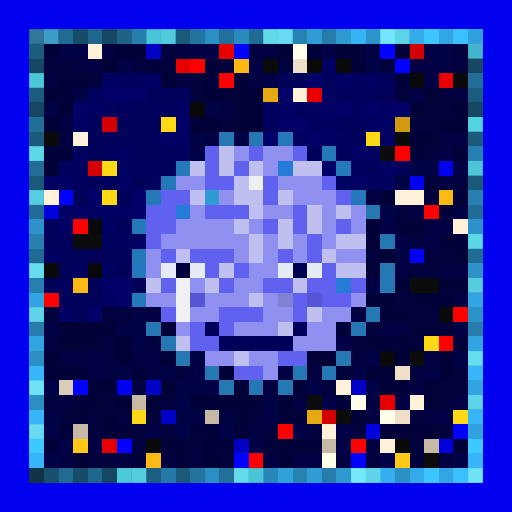
t = 0.00 s
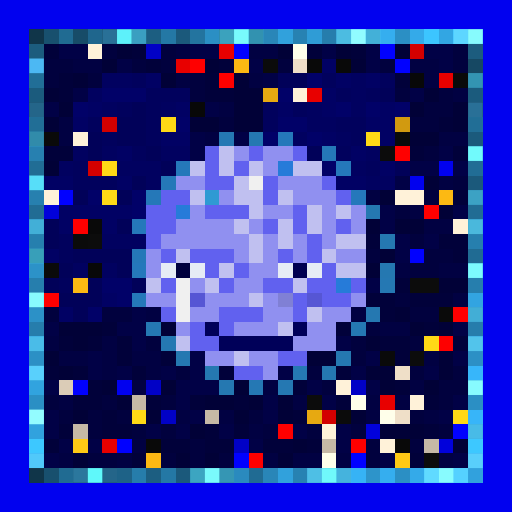
t = 0.50 s
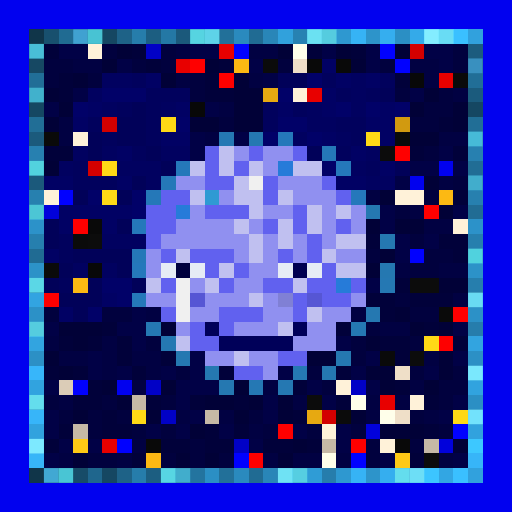
t = 1.00 s
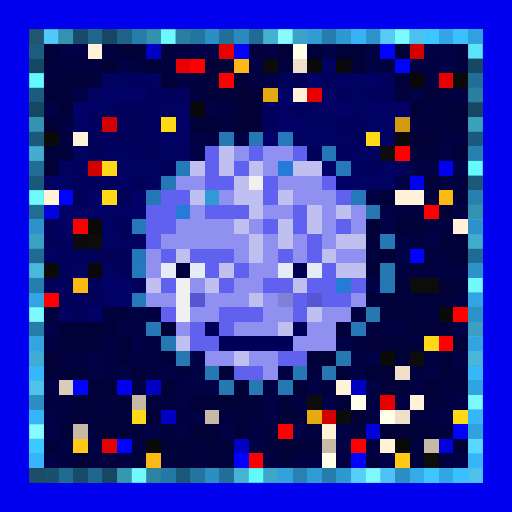
t = 1.50 s
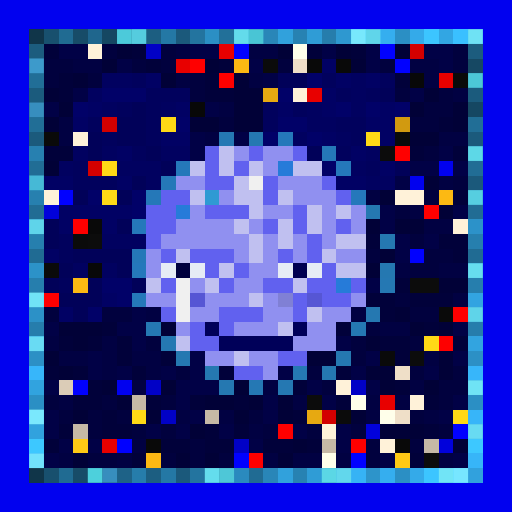
t = 2.00 s
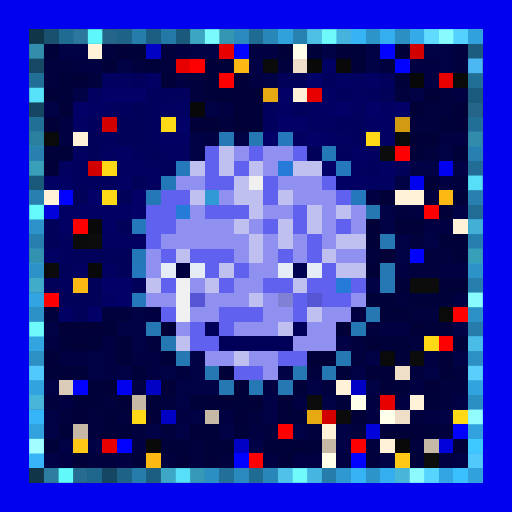
t = 2.50 s

The animated SVG that drew these frames (rendered in a browser with its animation timeline set to each time). Animation: 1 CSS @keyframes rule; one cycle of 3.00 s, repeats indefinitely.

<svg viewBox="0 0 35 35" shape-rendering="crispEdges" xmlns="http://www.w3.org/2000/svg"><style>@keyframes pop{0%,100%{opacity:0}18%{opacity:1}36%{opacity:0}}.a00{animation:pop 1.6s linear 0.00s infinite}.a01{animation:pop 1.6s linear -0.20s infinite}.a02{animation:pop 1.6s linear -0.40s infinite}.a03{animation:pop 1.6s linear -0.60s infinite}.a04{animation:pop 1.6s linear -0.80s infinite}.a05{animation:pop 1.6s linear -1.00s infinite}.a06{animation:pop 1.6s linear -1.20s infinite}.a07{animation:pop 1.6s linear -1.40s infinite}</style><rect width="35" height="35" fill="#0101ef"/><path fill="#103549" d="M2 2h1v1H2zM2 32h1v1H2z"/><path fill="#18506e" d="M3 2h1v1H3zM3 32h1v1H3z"/><path fill="#206b92" d="M4 2h1v1H4zM4 32h1v1H4z"/><path fill="#174c68" d="M5 2h1v1H5zM5 32h1v1H5z"/><path fill="#1f668d" d="M6 2h1v1H6zM6 32h1v1H6z"/><path fill="#154762" d="M7 2h1v1H7zM2 7h1v1H2zM32 7h1v1H32zM7 32h1v1H7z"/><path fill="#1e6287" d="M8 2h1v1H8zM8 32h1v1H8z"/><path fill="#267dab" d="M9 2h1v1H9zM9 32h1v1H9z"/><path fill="#1c5e81" d="M10 2h1v1H10zM10 32h1v1H10z"/><path fill="#2478a5" d="M11 2h1v1H11zM11 32h1v1H11z"/><path fill="#1b597b" d="M12 2h1v1H12zM2 12h1v1H2zM32 12h1v1H32zM12 32h1v1H12z"/><path fill="#23749f" d="M13 2h1v1H13zM13 32h1v1H13z"/><path fill="#2b8fc4" d="M14 2h1v1H14zM27 2h1v1H27zM2 27h1v1H2zM32 27h1v1H32zM14 32h1v1H14zM27 32h1v1H27z"/><path fill="#227099" d="M15 2h1v1H15zM15 32h1v1H15z"/><path fill="#2a8abe" d="M16 2h1v1H16zM16 32h1v1H16z"/><path fill="#206b93" d="M17 2h1v1H17zM2 17h1v1H2zM32 17h1v1H32zM17 32h1v1H17z"/><path fill="#2986b8" d="M18 2h1v1H18zM18 32h1v1H18z"/><path fill="#31a1dc" d="M19 2h1v1H19zM19 32h1v1H19z"/><path fill="#2782b2" d="M20 2h1v1H20zM20 32h1v1H20z"/><path fill="#2f9cd6" d="M21 2h1v1H21zM21 32h1v1H21z"/><path fill="#267dac" d="M22 2h1v1H22zM2 22h1v1H2zM32 22h1v1H32zM22 32h1v1H22z"/><path fill="#2e98d0" d="M23 2h1v1H23zM23 32h1v1H23z"/><path fill="#36b3f5" d="M24 2h1v1H24zM24 32h1v1H24z"/><path fill="#2d94ca" d="M25 2h1v1H25zM25 32h1v1H25z"/><path fill="#35aeef" d="M26 2h1v1H26zM26 32h1v1H26z"/><path fill="#34aae9" d="M28 2h1v1H28zM28 32h1v1H28z"/><path fill="#3cc5ff" d="M29 2h1v1H29zM29 32h1v1H29z"/><path fill="#32a6e3" d="M30 2h1v1H30zM30 32h1v1H30z"/><path fill="#3ac0ff" d="M31 2h1v1H31zM31 32h1v1H31z"/><path fill="#31a1dd" d="M32 2h1v1H32zM32 32h1v1H32z"/><path fill="#1c5c7e" d="M2 3h1v1H2zM32 3h1v1H32z"/><path fill="#01013a" d="M3 3h1v1H3zM9 3h1v1H9zM21 3h1v1H21zM24 3h1v1H24zM10 4h1v1H10zM15 4h1v1H15zM4 5h1v1H4zM14 5h1v1H14zM27 5h1v1H27zM4 6h1v1H4zM14 6h2v1H14zM30 8h1v1H30zM3 10h2v1H3zM28 10h1v1H28zM31 10h1v1H31zM31 13h1v1H31zM25 16h1v1H25zM30 16h2v1H30zM31 17h1v1H31zM27 19h1v1H27zM25 20h2v1H25zM28 20h3v1H28zM26 21h1v1H26zM7 22h1v1H7zM23 22h1v1H23zM29 22h1v1H29zM4 23h1v1H4zM6 23h1v1H6zM8 23h1v1H8zM26 23h2v1H26zM31 23h1v1H31zM8 24h1v1H8zM11 24h1v1H11zM27 24h1v1H27zM3 25h1v1H3zM5 25h1v1H5zM9 25h1v1H9zM15 25h1v1H15zM23 25h1v1H23zM6 26h1v1H6zM20 26h1v1H20zM27 26h1v1H27zM5 27h2v1H5zM10 27h1v1H10zM13 27h1v1H13zM16 27h1v1H16zM23 27h1v1H23zM29 27h1v1H29zM7 28h1v1H7zM20 28h1v1H20zM4 29h1v1H4zM7 29h2v1H7zM14 29h1v1H14zM16 29h1v1H16zM29 29h1v1H29zM3 30h1v1H3zM11 30h2v1H11zM14 30h2v1H14zM18 30h2v1H18zM21 30h1v1H21zM9 31h1v1H9zM28 31h1v1H28z"/><path fill="#010146" d="M4 3h2v1H4zM13 3h2v1H13zM22 3h1v1H22zM25 3h1v1H25zM29 3h2v1H29zM8 4h1v1H8zM17 4h1v1H17zM25 4h1v1H25zM30 4h1v1H30zM18 5h1v1H18zM5 6h1v1H5zM28 6h1v1H28zM3 7h1v1H3zM14 7h1v1H14zM13 9h1v1H13zM16 9h1v1H16zM13 10h1v1H13zM30 10h1v1H30zM28 11h2v1H28zM31 11h1v1H31zM27 12h1v1H27zM26 14h1v1H26zM31 14h1v1H31zM26 15h1v1H26zM27 16h1v1H27zM29 16h1v1H29zM27 17h1v1H27zM25 19h1v1H25zM9 21h1v1H9zM3 22h1v1H3zM8 22h2v1H8zM31 22h1v1H31zM9 23h1v1H9zM23 23h1v1H23zM6 24h1v1H6zM13 24h1v1H13zM25 24h1v1H25zM31 24h1v1H31zM6 25h1v1H6zM8 25h1v1H8zM11 25h1v1H11zM13 25h1v1H13zM19 25h1v1H19zM24 25h1v1H24zM29 25h1v1H29zM3 26h1v1H3zM12 26h3v1H12zM21 26h1v1H21zM25 26h1v1H25zM12 27h1v1H12zM18 27h1v1H18zM22 27h1v1H22zM31 27h1v1H31zM3 28h1v1H3zM13 28h1v1H13zM18 28h1v1H18zM30 28h1v1H30zM3 29h1v1H3zM10 29h1v1H10zM12 29h1v1H12zM15 29h1v1H15zM20 29h1v1H20zM23 29h1v1H23zM4 30h1v1H4zM6 30h1v1H6zM17 30h1v1H17zM23 30h1v1H23zM3 31h1v1H3zM26 31h1v1H26zM31 31h1v1H31z"/><path fill="#fff2d9" d="M6 3h1v1H6zM20 6h1v1H20zM5 9h1v1H5zM3 13h1v1H3zM27 13h2v1H27zM31 15h1v1H31zM23 26h1v1H23zM28 27h1v1H28zM22 29h1v1H22zM26 30h1v1H26z"/><path fill="#01013e" d="M7 3h1v1H7zM11 3h1v1H11zM31 3h1v1H31zM3 4h2v1H3zM9 4h1v1H9zM11 4h1v1H11zM19 4h1v1H19zM26 4h1v1H26zM31 4h1v1H31zM3 5h1v1H3zM6 5h1v1H6zM13 5h1v1H13zM13 6h1v1H13zM27 6h1v1H27zM30 6h1v1H30zM29 7h2v1H29zM15 8h1v1H15zM28 8h2v1H28zM29 10h1v1H29zM31 12h1v1H31zM29 13h1v1H29zM27 14h1v1H27zM28 16h1v1H28zM25 17h1v1H25zM29 17h2v1H29zM28 18h2v1H28zM27 20h1v1H27zM3 21h1v1H3zM7 21h2v1H7zM28 21h2v1H28zM25 22h1v1H25zM10 23h1v1H10zM24 23h1v1H24zM28 23h1v1H28zM24 24h1v1H24zM12 25h1v1H12zM21 25h1v1H21zM28 25h1v1H28zM31 25h1v1H31zM22 26h1v1H22zM30 26h2v1H30zM3 27h1v1H3zM7 27h1v1H7zM11 27h1v1H11zM30 27h1v1H30zM4 28h1v1H4zM6 28h1v1H6zM8 28h1v1H8zM17 28h1v1H17zM28 28h1v1H28zM6 29h1v1H6zM9 29h1v1H9zM11 29h1v1H11zM18 29h1v1H18zM21 29h1v1H21zM24 29h1v1H24zM30 29h1v1H30zM13 30h1v1H13zM25 30h1v1H25zM28 30h1v1H28zM6 31h2v1H6zM11 31h1v1H11zM13 31h1v1H13zM15 31h1v1H15zM25 31h1v1H25z"/><path fill="#010137" d="M8 3h1v1H8zM19 3h1v1H19zM23 3h1v1H23zM27 3h1v1H27zM7 4h1v1H7zM14 4h1v1H14zM24 4h1v1H24zM5 5h1v1H5zM11 5h1v1H11zM16 5h1v1H16zM3 6h1v1H3zM16 6h2v1H16zM29 6h1v1H29zM4 7h1v1H4zM16 7h2v1H16zM28 7h1v1H28zM31 7h1v1H31zM3 8h1v1H3zM13 8h2v1H13zM16 8h2v1H16zM31 8h1v1H31zM28 9h2v1H28zM3 11h1v1H3zM29 12h1v1H29zM26 13h1v1H26zM30 14h1v1H30zM25 15h1v1H25zM27 15h2v1H27zM26 17h1v1H26zM25 18h1v1H25zM30 19h2v1H30zM27 21h1v1H27zM4 22h3v1H4zM11 22h1v1H11zM28 22h1v1H28zM30 22h1v1H30zM5 23h1v1H5zM25 23h1v1H25zM3 24h1v1H3zM21 24h2v1H21zM30 24h1v1H30zM4 25h1v1H4zM25 25h2v1H25zM30 25h1v1H30zM7 26h1v1H7zM11 26h1v1H11zM16 26h1v1H16zM26 26h1v1H26zM29 26h1v1H29zM8 27h1v1H8zM14 27h2v1H14zM17 27h1v1H17zM19 27h1v1H19zM5 28h1v1H5zM10 28h1v1H10zM16 28h1v1H16zM19 28h1v1H19zM24 28h1v1H24zM13 29h1v1H13zM26 29h3v1H26zM20 30h1v1H20zM31 30h1v1H31zM5 31h1v1H5zM12 31h1v1H12zM14 31h1v1H14zM19 31h1v1H19z"/><path fill="#0101c6" d="M10 3h1v1H10zM10 26h1v1H10zM24 26h1v1H24zM11 28h1v1H11zM16 30h1v1H16z"/><path fill="#010142" d="M12 3h1v1H12zM17 3h2v1H17zM5 4h2v1H5zM28 4h2v1H28zM12 5h1v1H12zM17 5h1v1H17zM29 5h1v1H29zM31 6h1v1H31zM15 7h1v1H15zM4 8h1v1H4zM4 9h1v1H4zM14 9h1v1H14zM30 9h2v1H30zM30 12h1v1H30zM25 13h1v1H25zM28 14h1v1H28zM29 15h2v1H29zM27 18h1v1H27zM30 18h2v1H30zM31 20h1v1H31zM10 21h1v1H10zM24 21h1v1H24zM26 22h2v1H26zM3 23h1v1H3zM7 23h1v1H7zM4 24h2v1H4zM7 24h1v1H7zM9 24h2v1H9zM29 24h1v1H29zM7 25h1v1H7zM10 25h1v1H10zM9 26h1v1H9zM18 26h1v1H18zM28 26h1v1H28zM4 27h1v1H4zM20 27h1v1H20zM25 27h1v1H25zM27 27h1v1H27zM12 28h1v1H12zM15 28h1v1H15zM25 28h1v1H25zM29 28h1v1H29zM17 29h1v1H17zM9 30h1v1H9zM4 31h1v1H4zM8 31h1v1H8zM18 31h1v1H18zM20 31h2v1H20zM23 31h1v1H23zM30 31h1v1H30z"/><path fill="#e80000" d="M15 3h1v1H15zM12 4h1v1H12zM30 5h1v1H30zM21 6h1v1H21zM26 27h1v1H26zM7 30h1v1H7z"/><path fill="#0101ff" d="M16 3h1v1H16zM26 3h1v1H26zM27 4h1v1H27zM4 13h1v1H4zM28 17h1v1H28zM5 26h1v1H5zM31 29h1v1H31zM8 30h1v1H8zM16 31h1v1H16zM24 31h1v1H24z"/><path fill="#ffffea" d="M20 3h1v1H20zM24 27h1v1H24zM26 28h1v1H26zM22 31h1v1H22z"/><path fill="#d30000" d="M28 3h1v1H28zM7 8h1v1H7zM6 11h1v1H6zM22 28h1v1H22z"/><path fill="#164863" d="M2 4h1v1H2zM32 4h1v1H32z"/><path fill="#ff0000" d="M13 4h1v1H13zM27 10h1v1H27zM31 21h1v1H31zM17 31h1v1H17z"/><path fill="#fcb913" d="M16 4h1v1H16zM30 13h1v1H30zM5 19h1v1H5zM10 31h1v1H10z"/><path fill="#0b0b0b" d="M18 4h1v1H18zM5 16h1v1H5zM23 28h1v1H23z"/><path fill="#efdfc8" d="M20 4h1v1H20zM27 25h1v1H27zM27 28h1v1H27z"/><path fill="#090909" d="M21 4h1v1H21zM23 4h1v1H23zM6 15h1v1H6zM10 30h1v1H10zM27 30h1v1H27z"/><path fill="#010164" d="M22 4h1v1H22zM10 5h1v1H10zM23 5h1v1H23zM25 5h1v1H25zM22 6h1v1H22zM6 7h1v1H6zM12 7h1v1H12zM19 7h1v1H19zM22 7h1v1H22zM26 7h1v1H26zM5 8h1v1H5zM25 8h2v1H25zM11 9h2v1H11zM22 9h1v1H22zM26 9h1v1H26zM8 10h1v1H8zM24 10h1v1H24zM26 11h1v1H26zM3 12h2v1H3zM8 12h1v1H8zM23 12h2v1H23zM4 14h5v1H4zM4 15h1v1H4zM7 15h1v1H7zM3 17h1v1H3zM7 20h1v1H7zM4 21h1v1H4z"/><path fill="#216e97" d="M2 5h1v1H2zM32 5h1v1H32z"/><path fill="#010160" d="M7 5h2v1H7zM24 5h1v1H24zM6 6h1v1H6zM24 6h1v1H24zM7 7h1v1H7zM11 7h1v1H11zM21 7h1v1H21zM24 7h1v1H24zM21 8h2v1H21zM20 9h1v1H20zM23 9h1v1H23zM5 10h1v1H5zM7 10h1v1H7zM11 10h2v1H11zM25 10h1v1H25zM4 11h1v1H4zM8 11h3v1H8zM24 11h1v1H24zM10 12h1v1H10zM25 12h2v1H25zM7 16h3v1H7zM5 18h1v1H5zM7 18h1v1H7z"/><path fill="#01015d" d="M9 5h1v1H9zM22 5h1v1H22zM26 5h1v1H26zM10 6h3v1H10zM23 6h1v1H23zM25 6h1v1H25zM8 7h1v1H8zM10 7h1v1H10zM18 7h1v1H18zM20 7h1v1H20zM6 8h1v1H6zM10 8h1v1H10zM18 8h1v1H18zM23 8h2v1H23zM7 9h1v1H7zM10 9h1v1H10zM24 9h1v1H24zM9 10h1v1H9zM23 10h1v1H23zM5 11h1v1H5zM25 11h1v1H25zM5 12h3v1H5zM4 16h1v1H4zM4 17h1v1H4zM4 19h1v1H4z"/><path fill="#fe0000" d="M15 5h1v1H15zM29 14h1v1H29zM5 15h1v1H5zM3 20h1v1H3zM30 23h1v1H30zM19 29h1v1H19zM24 30h1v1H24z"/><path fill="#010159" d="M19 5h2v1H19zM26 6h1v1H26zM9 7h1v1H9zM8 8h2v1H8zM6 9h1v1H6zM8 9h2v1H8zM6 10h1v1H6zM10 10h1v1H10zM21 10h1v1H21zM11 11h1v1H11zM27 11h1v1H27zM9 12h1v1H9zM5 13h1v1H5zM8 13h1v1H8zM3 15h1v1H3zM8 15h1v1H8zM3 16h1v1H3zM5 17h4v1H5zM4 18h1v1H4zM8 18h1v1H8zM3 19h1v1H3zM6 19h1v1H6zM9 19h1v1H9zM4 20h3v1H4zM5 21h1v1H5z"/><path fill="#010168" d="M21 5h1v1H21zM7 6h3v1H7zM19 6h1v1H19zM5 7h1v1H5zM23 7h1v1H23zM25 7h1v1H25zM27 7h1v1H27zM12 8h1v1H12zM19 8h2v1H19zM18 9h1v1H18zM21 9h1v1H21zM22 11h1v1H22zM6 13h1v1H6zM9 13h1v1H9zM9 14h1v1H9zM7 19h2v1H7zM8 20h1v1H8zM6 21h1v1H6z"/><path fill="#080808" d="M28 5h1v1H28zM13 7h1v1H13zM6 18h1v1H6z"/><path fill="#0a0a0a" d="M31 5h1v1H31zM3 9h1v1H3zM27 9h1v1H27zM3 18h1v1H3zM30 21h1v1H30zM26 24h1v1H26z"/><path fill="#1b5b7d" d="M2 6h1v1H2zM32 6h1v1H32z"/><path fill="#e7a911" d="M18 6h1v1H18zM21 28h1v1H21z"/><path fill="#216e96" d="M2 8h1v1H2zM32 8h1v1H32z"/><path fill="#ffd816" d="M11 8h1v1H11zM25 9h1v1H25zM7 11h1v1H7zM7 13h1v1H7zM29 23h1v1H29zM9 28h1v1H9zM31 28h1v1H31z"/><path fill="#d19a10" d="M27 8h1v1H27z"/><path fill="#1b5a7c" d="M2 9h1v1H2zM32 9h1v1H32z"/><path fill="#2578b3" d="M15 9h1v1H15zM26 19h1v1H26zM10 22h1v1H10zM24 22h1v1H24zM20 25h1v1H20z"/><path fill="#2578b2" d="M17 9h1v1H17zM11 23h1v1H11zM19 26h1v1H19z"/><path fill="#2578ba" d="M19 9h1v1H19zM12 11h1v1H12zM9 15h1v1H9z"/><path fill="#2780b0" d="M2 10h1v1H2zM32 10h1v1H32z"/><path fill="#6161ef" d="M14 10h1v1H14zM17 10h1v1H17zM20 10h1v1H20zM14 11h1v1H14zM16 11h1v1H16zM14 12h2v1H14zM18 12h1v1H18zM22 12h1v1H22zM11 13h2v1H11zM18 13h1v1H18zM23 13h1v1H23zM10 14h2v1H10zM14 14h3v1H14zM20 14h1v1H20zM10 15h2v1H10zM18 15h1v1H18zM20 15h1v1H20zM23 15h1v1H23zM10 16h1v1H10zM21 16h1v1H21zM11 17h1v1H11zM13 17h3v1H13zM19 17h1v1H19zM21 17h1v1H21zM14 18h1v1H14zM16 18h1v1H16zM22 18h1v1H22zM11 19h1v1H11zM15 19h1v1H15zM18 19h2v1H18zM21 19h2v1H21zM24 19h1v1H24zM20 20h1v1H20zM22 20h2v1H22zM11 21h1v1H11zM15 21h3v1H15zM20 21h1v1H20zM13 22h1v1H13zM15 22h1v1H15zM13 23h2v1H13zM19 24h2v1H19zM16 25h2v1H16z"/><path fill="#c0c0f0" d="M15 10h1v1H15zM13 11h1v1H13zM15 11h1v1H15zM17 11h1v1H17zM20 11h2v1H20zM16 12h1v1H16zM13 13h1v1H13zM16 13h2v1H16zM19 13h1v1H19zM17 14h1v1H17zM21 14h1v1H21zM23 14h1v1H23zM16 15h1v1H16zM19 15h1v1H19zM21 15h1v1H21zM17 16h1v1H17zM19 16h1v1H19zM23 16h2v1H23zM12 17h1v1H12zM17 17h1v1H17zM22 17h1v1H22zM15 18h1v1H15zM23 18h2v1H23zM10 19h1v1H10zM14 19h1v1H14zM20 19h1v1H20zM17 20h1v1H17zM21 21h1v1H21zM19 22h1v1H19zM12 23h1v1H12zM16 24h1v1H16z"/><path fill="#9090f0" d="M16 10h1v1H16zM18 10h2v1H18zM18 11h1v1H18zM12 12h2v1H12zM19 12h3v1H19zM15 13h1v1H15zM20 13h3v1H20zM13 14h1v1H13zM18 14h2v1H18zM22 14h1v1H22zM24 14h1v1H24zM12 15h4v1H12zM17 15h1v1H17zM22 15h1v1H22zM24 15h1v1H24zM11 16h6v1H11zM18 16h1v1H18zM20 16h1v1H20zM22 16h1v1H22zM10 17h1v1H10zM16 17h1v1H16zM18 17h1v1H18zM20 17h1v1H20zM23 17h2v1H23zM10 18h1v1H10zM17 18h2v1H17zM13 19h1v1H13zM16 19h2v1H16zM10 20h2v1H10zM14 20h3v1H14zM18 20h1v1H18zM24 20h1v1H24zM13 21h2v1H13zM18 21h2v1H18zM22 21h2v1H22zM12 22h1v1H12zM16 22h3v1H16zM21 22h2v1H21zM20 23h3v1H20zM14 24h2v1H14zM17 24h2v1H17zM18 25h1v1H18z"/><path fill="#2578b8" d="M22 10h1v1H22zM11 12h1v1H11zM10 13h1v1H10zM9 17h1v1H9z"/><path fill="#0c0c0c" d="M26 10h1v1H26zM6 16h1v1H6zM28 19h2v1H28zM28 24h1v1H28zM21 27h1v1H21zM29 31h1v1H29z"/><path fill="#216d95" d="M2 11h1v1H2zM32 11h1v1H32z"/><path fill="#267bd9" d="M19 11h1v1H19zM12 14h1v1H12zM23 19h1v1H23z"/><path fill="#2578bb" d="M23 11h1v1H23zM24 13h1v1H24zM9 18h1v1H9z"/><path fill="#f0f0f0" d="M17 12h1v1H17zM12 19h1v1H12zM12 20h1v1H12zM12 21h1v1H12z"/><path fill="#2780af" d="M2 13h1v1H2zM32 13h1v1H32z"/><path fill="#2f9ad3" d="M14 13h1v1H14z"/><path fill="#216c94" d="M2 14h1v1H2zM32 14h1v1H32z"/><path fill="#0101db" d="M3 14h1v1H3zM25 29h1v1H25zM30 30h1v1H30z"/><path fill="#2578b1" d="M25 14h1v1H25zM26 16h1v1H26zM26 18h1v1H26zM25 21h1v1H25zM12 24h1v1H12zM23 24h1v1H23zM14 25h1v1H14zM22 25h1v1H22zM15 26h1v1H15z"/><path fill="#2c92c9" d="M2 15h1v1H2zM32 15h1v1H32z"/><path fill="#267fae" d="M2 16h1v1H2zM32 16h1v1H32z"/><path fill="#2c92c8" d="M2 18h1v1H2zM32 18h1v1H32z"/><path fill="#e6ecf5" d="M11 18h1v1H11zM13 18h1v1H13zM19 18h1v1H19zM21 18h1v1H21z"/><path fill="#00003e" d="M12 18h1v1H12z"/><path fill="#000050" d="M20 18h1v1H20z"/><path fill="#267ead" d="M2 19h1v1H2zM32 19h1v1H32z"/><path fill="#32a4e1" d="M2 20h1v1H2zM32 20h1v1H32z"/><path fill="#2578b9" d="M9 20h1v1H9z"/><path fill="#5656d4" d="M13 20h1v1H13zM21 20h1v1H21z"/><path fill="#8080d5" d="M19 20h1v1H19z"/><path fill="#2c91c7" d="M2 21h1v1H2zM32 21h1v1H32z"/><path fill="#000059" d="M14 22h1v1H14zM20 22h1v1H20zM15 23h5v1H15z"/><path fill="#32a4e0" d="M2 23h1v1H2zM32 23h1v1H32z"/><path fill="#2c90c5" d="M2 24h1v1H2zM32 24h1v1H32z"/><path fill="#37b6fa" d="M2 25h1v1H2zM32 25h1v1H32z"/><path fill="#31a3df" d="M2 26h1v1H2zM32 26h1v1H32z"/><path fill="#dbccb7" d="M4 26h1v1H4z"/><path fill="#2578b4" d="M17 26h1v1H17z"/><path fill="#c6b9a6" d="M9 27h1v1H9zM14 28h1v1H14zM5 29h1v1H5zM22 30h1v1H22zM29 30h1v1H29z"/><path fill="#37b5f9" d="M2 28h1v1H2zM32 28h1v1H32z"/><path fill="#31a2de" d="M2 29h1v1H2zM32 29h1v1H32z"/><path fill="#3dc8ff" d="M2 30h1v1H2zM32 30h1v1H32z"/><path fill="#ffc915" d="M5 30h1v1H5zM27 31h1v1H27z"/><path fill="#37b5f8" d="M2 31h1v1H2zM32 31h1v1H32z"/><g fill="#4294c0"><rect x="2" y="2" width="1" height="1" class="a01"/><rect x="2" y="32" width="1" height="1" class="a03"/></g><g fill="#54d0ff"><rect x="3" y="2" width="1" height="1" class="a02"/><rect x="3" y="32" width="1" height="1" class="a04"/></g><g fill="#65ffff"><rect x="4" y="2" width="1" height="1" class="a03"/><rect x="17" y="2" width="1" height="1" class="a00"/><rect x="2" y="17" width="1" height="1" class="a06"/><rect x="32" y="17" width="1" height="1" class="a04"/><rect x="4" y="32" width="1" height="1" class="a05"/><rect x="17" y="32" width="1" height="1" class="a02"/></g><g fill="#52c7ff"><rect x="5" y="2" width="1" height="1" class="a04"/><rect x="5" y="32" width="1" height="1" class="a06"/></g><g fill="#63ffff"><rect x="6" y="2" width="1" height="1" class="a05"/><rect x="6" y="32" width="1" height="1" class="a07"/></g><g fill="#4dbcf8"><rect x="7" y="2" width="1" height="1" class="a06"/><rect x="2" y="7" width="1" height="1" class="a00"/><rect x="32" y="7" width="1" height="1" class="a06"/><rect x="7" y="32" width="1" height="1" class="a00"/></g><g fill="#61f8ff"><rect x="8" y="2" width="1" height="1" class="a07"/><rect x="8" y="32" width="1" height="1" class="a01"/></g><g fill="#73ffff"><rect x="9" y="2" width="1" height="1" class="a00"/><rect x="22" y="2" width="1" height="1" class="a05"/><rect x="2" y="16" width="1" height="1" class="a03"/><rect x="32" y="16" width="1" height="1" class="a01"/><rect x="2" y="19" width="1" height="1" class="a04"/><rect x="32" y="19" width="1" height="1" class="a02"/><rect x="2" y="22" width="1" height="1" class="a05"/><rect x="32" y="22" width="1" height="1" class="a03"/><rect x="9" y="32" width="1" height="1" class="a02"/><rect x="22" y="32" width="1" height="1" class="a07"/></g><g fill="#5defff"><rect x="10" y="2" width="1" height="1" class="a01"/><rect x="10" y="32" width="1" height="1" class="a03"/></g><g fill="#6effff"><rect x="11" y="2" width="1" height="1" class="a02"/><rect x="11" y="32" width="1" height="1" class="a04"/></g><g fill="#5ae4ff"><rect x="12" y="2" width="1" height="1" class="a03"/><rect x="2" y="12" width="1" height="1" class="a07"/><rect x="32" y="12" width="1" height="1" class="a05"/><rect x="12" y="32" width="1" height="1" class="a05"/></g><g fill="#6cffff"><rect x="13" y="2" width="1" height="1" class="a04"/><rect x="13" y="32" width="1" height="1" class="a06"/></g><g fill="#7effff"><rect x="14" y="2" width="1" height="1" class="a05"/><rect x="27" y="2" width="1" height="1" class="a02"/><rect x="2" y="27" width="1" height="1" class="a04"/><rect x="32" y="27" width="1" height="1" class="a02"/><rect x="14" y="32" width="1" height="1" class="a07"/><rect x="27" y="32" width="1" height="1" class="a04"/></g><g fill="#6affff"><rect x="15" y="2" width="1" height="1" class="a06"/><rect x="15" y="32" width="1" height="1" class="a00"/></g><g fill="#7cffff"><rect x="16" y="2" width="1" height="1" class="a07"/><rect x="16" y="32" width="1" height="1" class="a01"/></g><g fill="#79ffff"><rect x="18" y="2" width="1" height="1" class="a01"/><rect x="18" y="32" width="1" height="1" class="a03"/></g><g fill="#8bffff"><rect x="19" y="2" width="1" height="1" class="a02"/><rect x="32" y="2" width="1" height="1" class="a07"/><rect x="2" y="26" width="1" height="1" class="a01"/><rect x="32" y="26" width="1" height="1" class="a07"/><rect x="2" y="29" width="1" height="1" class="a02"/><rect x="32" y="29" width="1" height="1" class="a00"/><rect x="19" y="32" width="1" height="1" class="a04"/><rect x="32" y="32" width="1" height="1" class="a01"/></g><g fill="#75ffff"><rect x="20" y="2" width="1" height="1" class="a03"/><rect x="2" y="10" width="1" height="1" class="a01"/><rect x="32" y="10" width="1" height="1" class="a07"/><rect x="2" y="13" width="1" height="1" class="a02"/><rect x="32" y="13" width="1" height="1" class="a00"/><rect x="20" y="32" width="1" height="1" class="a05"/></g><g fill="#87ffff"><rect x="21" y="2" width="1" height="1" class="a04"/><rect x="21" y="32" width="1" height="1" class="a06"/></g><g fill="#84ffff"><rect x="23" y="2" width="1" height="1" class="a06"/><rect x="23" y="32" width="1" height="1" class="a00"/></g><g fill="#96ffff"><rect x="24" y="2" width="1" height="1" class="a07"/><rect x="24" y="32" width="1" height="1" class="a01"/></g><g fill="#82ffff"><rect x="25" y="2" width="1" height="1" class="a00"/><rect x="25" y="32" width="1" height="1" class="a02"/></g><g fill="#94ffff"><rect x="26" y="2" width="1" height="1" class="a01"/><rect x="26" y="32" width="1" height="1" class="a03"/></g><g fill="#92ffff"><rect x="28" y="2" width="1" height="1" class="a03"/><rect x="28" y="32" width="1" height="1" class="a05"/></g><g fill="#a4ffff"><rect x="29" y="2" width="1" height="1" class="a04"/><rect x="29" y="32" width="1" height="1" class="a06"/></g><g fill="#8dffff"><rect x="30" y="2" width="1" height="1" class="a05"/><rect x="2" y="20" width="1" height="1" class="a07"/><rect x="32" y="20" width="1" height="1" class="a05"/><rect x="2" y="23" width="1" height="1" class="a00"/><rect x="32" y="23" width="1" height="1" class="a06"/><rect x="30" y="32" width="1" height="1" class="a07"/></g><g fill="#9fffff"><rect x="31" y="2" width="1" height="1" class="a06"/><rect x="31" y="32" width="1" height="1" class="a00"/></g><g fill="#5deaff"><rect x="2" y="3" width="1" height="1" class="a04"/><rect x="32" y="3" width="1" height="1" class="a02"/></g><g fill="#4fbefa"><rect x="2" y="4" width="1" height="1" class="a07"/><rect x="32" y="4" width="1" height="1" class="a05"/></g><g fill="#68ffff"><rect x="2" y="5" width="1" height="1" class="a02"/><rect x="32" y="5" width="1" height="1" class="a00"/><rect x="2" y="8" width="1" height="1" class="a03"/><rect x="32" y="8" width="1" height="1" class="a01"/><rect x="2" y="11" width="1" height="1" class="a04"/><rect x="32" y="11" width="1" height="1" class="a02"/><rect x="2" y="14" width="1" height="1" class="a05"/><rect x="32" y="14" width="1" height="1" class="a03"/></g><g fill="#5ae8ff"><rect x="2" y="6" width="1" height="1" class="a05"/><rect x="32" y="6" width="1" height="1" class="a03"/></g><g fill="#5ae6ff"><rect x="2" y="9" width="1" height="1" class="a06"/><rect x="32" y="9" width="1" height="1" class="a04"/></g><g fill="#80ffff"><rect x="2" y="15" width="1" height="1" class="a00"/><rect x="32" y="15" width="1" height="1" class="a06"/><rect x="2" y="18" width="1" height="1" class="a01"/><rect x="32" y="18" width="1" height="1" class="a07"/><rect x="2" y="21" width="1" height="1" class="a02"/><rect x="32" y="21" width="1" height="1" class="a00"/><rect x="2" y="24" width="1" height="1" class="a03"/><rect x="32" y="24" width="1" height="1" class="a01"/></g><g fill="#98ffff"><rect x="2" y="25" width="1" height="1" class="a06"/><rect x="32" y="25" width="1" height="1" class="a04"/><rect x="2" y="28" width="1" height="1" class="a07"/><rect x="32" y="28" width="1" height="1" class="a05"/><rect x="2" y="31" width="1" height="1" class="a00"/><rect x="32" y="31" width="1" height="1" class="a06"/></g><g fill="#a6ffff"><rect x="2" y="30" width="1" height="1" class="a05"/><rect x="32" y="30" width="1" height="1" class="a03"/></g></svg>
